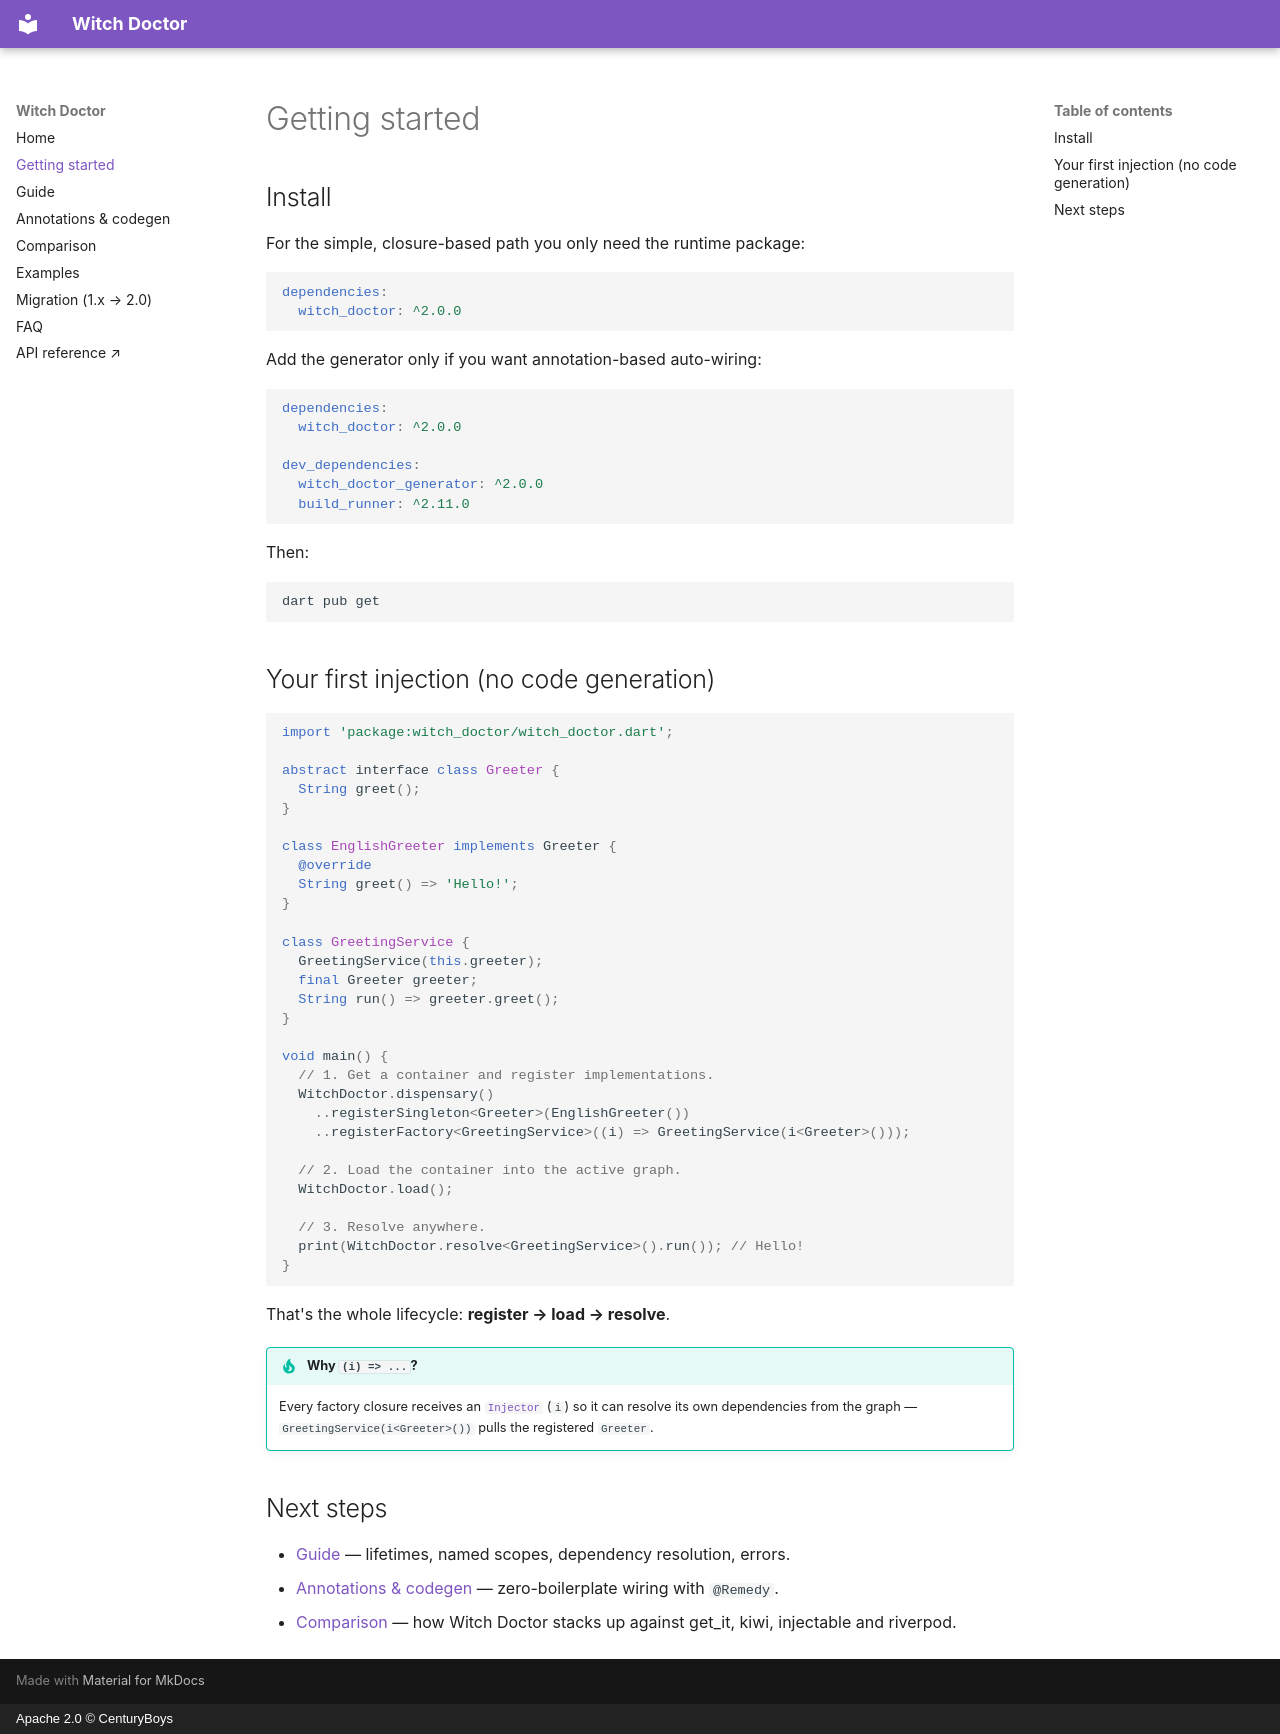

repository: CenturyBoys/witch-doctor-dart · page: getting-started/index.html · generator: mkdocs · copyright: Apache 2.0 © CenturyBoys

# Getting started

## Install

For the simple, closure-based path you only need the runtime package:

```yaml
dependencies:
  witch_doctor: ^2.0.0
```

Add the generator only if you want annotation-based auto-wiring:

```yaml
dependencies:
  witch_doctor: ^2.0.0

dev_dependencies:
  witch_doctor_generator: ^2.0.0
  build_runner: ^2.11.0
```

Then:

```bash
dart pub get
```

## Your first injection (no code generation)

```dart
import 'package:witch_doctor/witch_doctor.dart';

abstract interface class Greeter {
  String greet();
}

class EnglishGreeter implements Greeter {
  @override
  String greet() => 'Hello!';
}

class GreetingService {
  GreetingService(this.greeter);
  final Greeter greeter;
  String run() => greeter.greet();
}

void main() {
  // 1. Get a container and register implementations.
  WitchDoctor.dispensary()
    ..registerSingleton<Greeter>(EnglishGreeter())
    ..registerFactory<GreetingService>((i) => GreetingService(i<Greeter>()));

  // 2. Load the container into the active graph.
  WitchDoctor.load();

  // 3. Resolve anywhere.
  print(WitchDoctor.resolve<GreetingService>().run()); // Hello!
}
```

That's the whole lifecycle: **register → load → resolve**.

!!! tip "Why `(i) => ...`?"
    Every factory closure receives an [`Injector`](guide.md#resolving-dependencies)
    (`i`) so it can resolve its own dependencies from the graph —
    `GreetingService(i<Greeter>())` pulls the registered `Greeter`.

## Next steps

- [Guide](guide.md) — lifetimes, named scopes, dependency resolution, errors.
- [Annotations & codegen](annotations.md) — zero-boilerplate wiring with `@Remedy`.
- [Comparison](comparison.md) — how Witch Doctor stacks up against get_it, kiwi,
  injectable and riverpod.
